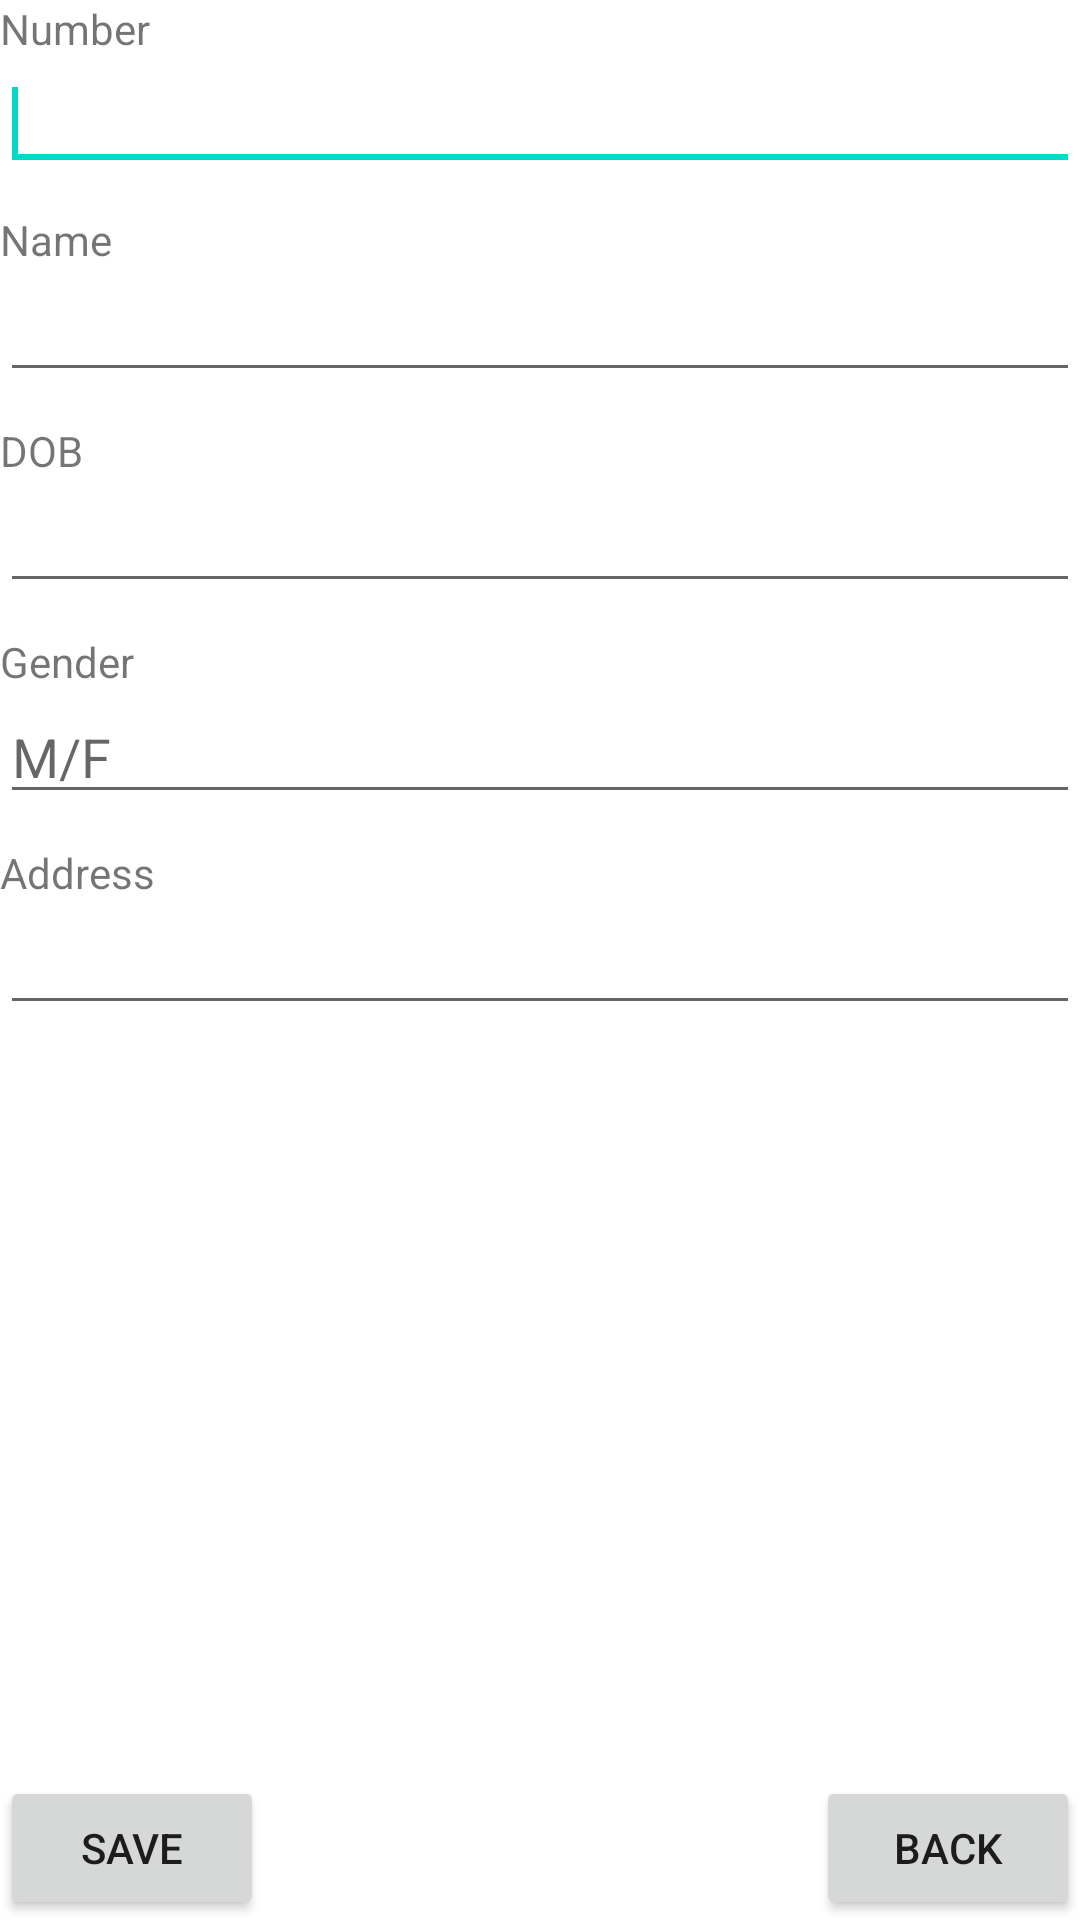

Write the Android layout XML for this screen, with the resource values it uses.
<!-- AndroidManifest.xml: application theme Theme.LAB3 -->
<!-- res/layout/activity_create_biodata.xml -->
<?xml version="1.0" encoding="utf-8"?>
<RelativeLayout xmlns:android="http://schemas.android.com/apk/res/android"
    xmlns:app="http://schemas.android.com/apk/res-auto"
    xmlns:tools="http://schemas.android.com/tools"
    android:layout_width="match_parent"
    android:layout_height="match_parent"
    tools:context=".CreateBiodataActivity">

    <EditText
        android:id="@+id/editText1"
        android:layout_width="match_parent"
        android:layout_height="wrap_content"
        android:layout_alignLeft="@+id/textView1"
        android:layout_below="@+id/textView1"
        android:inputType="number"
        android:maxLength="10">

        <requestFocus />
    </EditText>

    <TextView
        android:id="@+id/textView1"
        android:layout_width="wrap_content"
        android:layout_height="wrap_content"
        android:layout_alignParentLeft="true"
        android:layout_alignParentTop="true"
        android:text="Number" />

    <TextView
        android:id="@+id/textView2"
        android:layout_width="wrap_content"
        android:layout_height="wrap_content"
        android:layout_alignLeft="@+id/editText1"
        android:layout_below="@+id/editText1"
        android:layout_marginTop="10dp"
        android:text="Name" />

    <EditText
        android:id="@+id/editText2"
        android:layout_width="match_parent"
        android:layout_height="wrap_content"
        android:layout_alignLeft="@+id/textView2"
        android:layout_below="@+id/textView2"
        android:inputType="text"
        android:maxLength="20"/>

    <TextView
        android:id="@+id/textView3"
        android:layout_width="wrap_content"
        android:layout_height="wrap_content"
        android:layout_alignLeft="@+id/editText2"
        android:layout_below="@+id/editText2"
        android:layout_marginTop="10dp"
        android:text="DOB" />

    <EditText
        android:id="@+id/editText3"
        android:layout_width="match_parent"
        android:layout_height="wrap_content"
        android:layout_alignLeft="@+id/textView3"
        android:layout_below="@+id/textView3"
        android:inputType="date"/>

    <TextView
        android:id="@+id/textView4"
        android:layout_width="wrap_content"
        android:layout_height="wrap_content"
        android:layout_alignLeft="@+id/editText3"
        android:layout_below="@+id/editText3"
        android:layout_marginTop="10dp"
        android:text="Gender" />

    <EditText
        android:id="@+id/editText4"
        android:layout_width="match_parent"
        android:layout_height="wrap_content"
        android:layout_alignLeft="@+id/textView4"
        android:layout_below="@+id/textView4"
        android:inputType="text"
        android:maxLength="1"
        android:hint="M/F"/>

    <TextView
        android:id="@+id/textView5"
        android:layout_width="wrap_content"
        android:layout_height="wrap_content"
        android:layout_alignLeft="@+id/editText4"
        android:layout_below="@+id/editText4"
        android:layout_marginTop="10dp"
        android:text="Address" />

    <EditText
        android:id="@+id/editText5"
        android:layout_width="match_parent"
        android:layout_height="wrap_content"
        android:layout_alignLeft="@+id/textView5"
        android:layout_below="@+id/textView5"
        android:maxLength="100"
        android:inputType="text"/>

    <Button
        android:id="@+id/button1"
        android:layout_width="wrap_content"
        android:layout_height="wrap_content"
        android:layout_alignLeft="@+id/editText5"
        android:layout_alignParentBottom="true"
        android:text="SAVE" />

    <Button
        android:id="@+id/button2"
        android:layout_width="wrap_content"
        android:layout_height="wrap_content"
        android:text="BACK"
        android:layout_alignParentBottom="true"
        android:layout_alignRight="@+id/editText5"
        android:layout_alignEnd="@+id/editText5" />

</RelativeLayout>
<!-- resources referenced by this layout -->
<resources>
  <style name="Theme.LAB3" parent="Theme.MaterialComponents.DayNight.DarkActionBar">
          
          <item name="colorPrimary">@color/purple_500</item>
          <item name="colorPrimaryVariant">@color/purple_700</item>
          <item name="colorOnPrimary">@color/white</item>
          
          <item name="colorSecondary">@color/teal_200</item>
          <item name="colorSecondaryVariant">@color/teal_700</item>
          <item name="colorOnSecondary">@color/black</item>
          
          <item name="android:statusBarColor" tools:targetApi="l">?attr/colorPrimaryVariant</item>
          
      </style>
  <!-- not gathered from this repository: default colours our renderer supplied (Android Studio template values) -->
  <color name="purple_500">#FF6200EE</color>
  <color name="purple_700">#FF3700B3</color>
  <color name="teal_200">#FF03DAC5</color>
  <color name="teal_700">#FF018786</color>
  <color name="black">#FF000000</color>
  <color name="white">#FFFFFFFF</color>
</resources>
